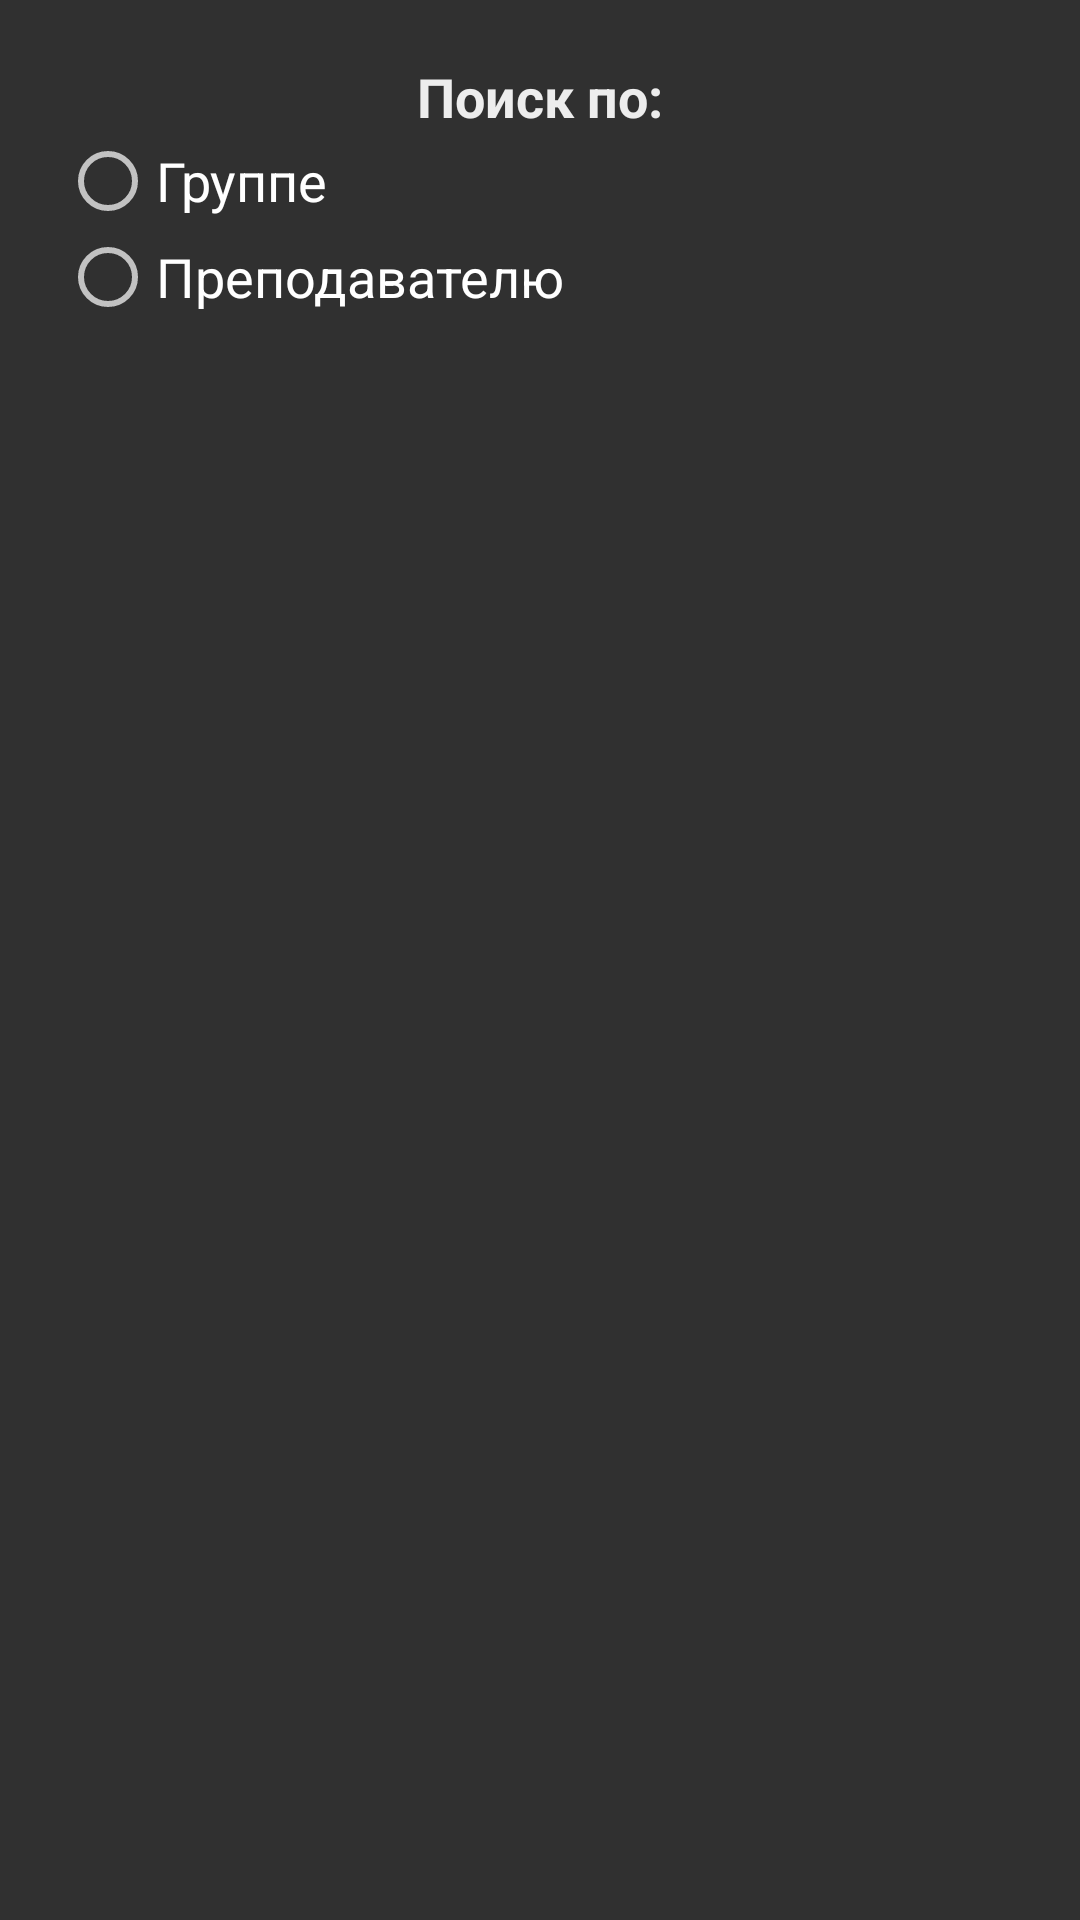

Write the Android layout XML for this screen, with the resource values it uses.
<!-- AndroidManifest.xml: application theme Theme.KBK -->
<!-- res/layout/dialog_search_custom.xml -->
<?xml version="1.0" encoding="utf-8"?>
<LinearLayout
    xmlns:android="http://schemas.android.com/apk/res/android"
    xmlns:tools="http://schemas.android.com/tools"
    android:layout_width="match_parent"
    android:layout_height="match_parent"
    tools:context=".ui.dashboard.dialogs.SearchDialogFragment"
    android:orientation="vertical"
    android:padding="20dp"
    android:background="@drawable/light">
    <TextView
        android:layout_width="match_parent"
        android:layout_height="wrap_content"
        android:text="Поиск по:"
        android:textAlignment="center"
        android:textColor="@color/white"
        android:textSize="18sp"
        android:textStyle="bold"/>
    <RadioGroup
        android:id="@+id/radioGroup"
        android:layout_width="match_parent"
        android:layout_height="wrap_content"
        android:orientation="vertical">
        <RadioButton
            android:id="@+id/radio_sgroups"
            android:layout_width="match_parent"
            android:layout_height="wrap_content"
            android:text="Группе"
            android:textSize="18sp"
            />
        <RadioButton
            android:id="@+id/radio_steachers"
            android:layout_width="match_parent"
            android:layout_height="wrap_content"
            android:text="Преподавателю"
            android:textSize="18sp"
            />
    </RadioGroup>
    <androidx.recyclerview.widget.RecyclerView
        android:id="@+id/searchd_recycler_view"
        android:layout_width="match_parent"
        android:layout_height="match_parent"
        android:layout_marginTop="10dp"
        android:layout_marginStart="8dp"
        android:layout_marginEnd="8dp"
        android:textAlignment="center"
        android:textSize="18sp" />
</LinearLayout>
<!-- resources referenced by this layout -->
<resources>
  <color name="white">#EDEDED</color>
  <style name="Theme.KBK" parent="Theme.MaterialComponents.DayNight.DarkActionBar">
          
  
          <item name="colorPrimary">@color/purple_500</item>
          <item name="colorPrimaryVariant">@color/purple_700</item>
          <item name="colorOnPrimary">@color/white</item>
          
          <item name="colorSecondary">@color/orange_200</item>
          <item name="colorSecondaryVariant">@color/orange_700</item>
          <item name="colorOnSecondary">@color/black</item>
          
          <item name="android:statusBarColor" tools:targetApi="l">?attr/colorPrimaryVariant</item>
          
      </style>
  <color name="purple_500">#171c56</color>
  <color name="purple_700">#0a0e3e</color>
  <color name="orange_200">#FACC43</color>
  <color name="orange_700">#fd961f</color>
  <color name="black">#FF000000</color>
</resources>
